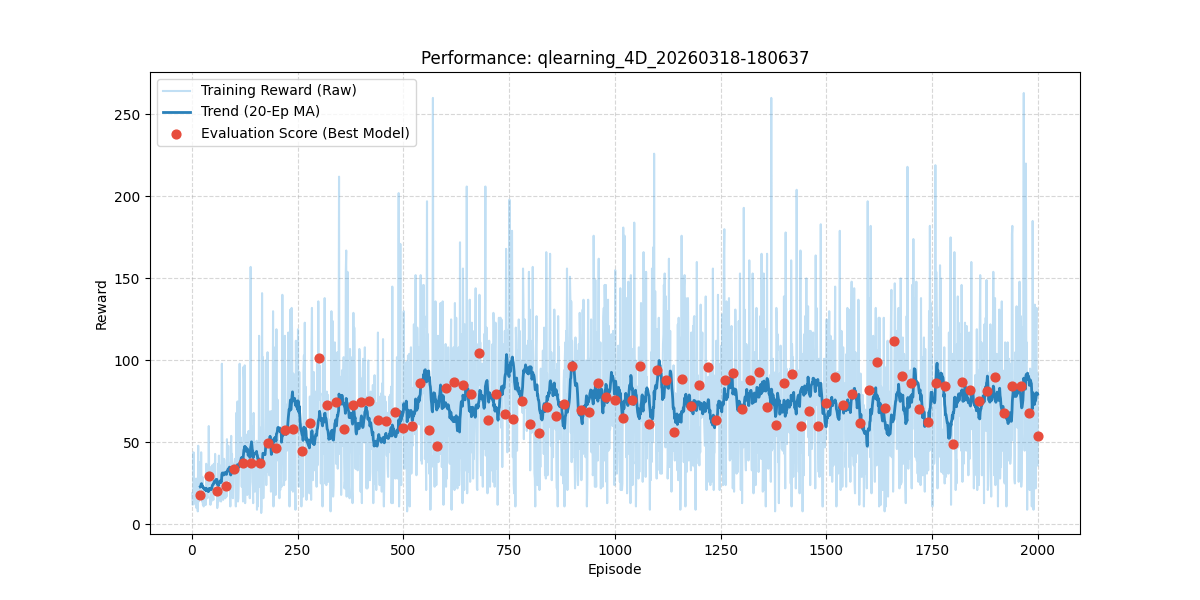

The table this chart was drawn from, first rows:
episode, reward, length, epsilon, lr, eval_reward
1, 19.0, 20, 1.0, 0.03, 
2, 12.0, 13, 0.995, 0.03, 
3, 13.0, 14, 0.99, 0.03, 
4, 44.0, 45, 0.9851, 0.03, 
5, 27.0, 28, 0.9801, 0.03, 
6, 27.0, 28, 0.9752, 0.03, 
7, 13.0, 14, 0.9704, 0.03, 
8, 24.0, 25, 0.9655, 0.03, 
9, 12.0, 13, 0.9607, 0.03, 
10, 28.0, 29, 0.9559, 0.03, 
11, 10.0, 11, 0.9511, 0.03, 
12, 27.0, 28, 0.9464, 0.03, 
13, 18.0, 19, 0.9416, 0.03, 
14, 8.0, 9, 0.9369, 0.03, 
15, 48.0, 49, 0.9322, 0.03, 
16, 14.0, 15, 0.9276, 0.03, 
17, 23.0, 24, 0.9229, 0.03, 
18, 26.0, 27, 0.9183, 0.03, 
19, 38.0, 39, 0.9137, 0.03, 
20, 28.0, 29, 0.9092, 0.03, 18.1
21, 22.0, 23, 0.9046, 0.03, 
22, 44.0, 45, 0.9001, 0.03, 
23, 17.0, 18, 0.8956, 0.03, 
24, 14.0, 15, 0.8911, 0.03, 
25, 29.0, 30, 0.8867, 0.03, 
26, 12.0, 13, 0.8822, 0.03, 
27, 12.0, 13, 0.8778, 0.03, 
28, 11.0, 12, 0.8734, 0.03, 
29, 14.0, 15, 0.8691, 0.03, 
30, 12.0, 13, 0.8647, 0.03, 
31, 12.0, 13, 0.8604, 0.03, 
32, 17.0, 18, 0.8561, 0.03, 
33, 12.0, 13, 0.8518, 0.03, 
34, 37.0, 38, 0.8475, 0.03, 
35, 22.0, 23, 0.8433, 0.03, 
36, 18.0, 19, 0.8391, 0.03, 
37, 16.0, 17, 0.8349, 0.03, 
38, 26.0, 27, 0.8307, 0.03, 
39, 25.0, 26, 0.8266, 0.03, 
40, 60.0, 61, 0.8224, 0.03, 29.7
41, 29.0, 30, 0.8183, 0.03, 
42, 25.0, 26, 0.8142, 0.03, 
43, 35.0, 36, 0.8102, 0.03, 
44, 12.0, 13, 0.8061, 0.03, 
45, 17.0, 18, 0.8021, 0.03, 
46, 14.0, 15, 0.7981, 0.03, 
47, 27.0, 28, 0.7941, 0.03, 
48, 36.0, 37, 0.7901, 0.03, 
49, 30.0, 31, 0.7862, 0.03, 
50, 17.0, 18, 0.7822, 0.03, 
51, 15.0, 16, 0.7783, 0.03, 
52, 37.0, 38, 0.7744, 0.03, 
53, 26.0, 27, 0.7705, 0.03, 
54, 24.0, 25, 0.7667, 0.03, 
55, 43.0, 44, 0.7629, 0.03, 
56, 24.0, 25, 0.759, 0.03, 
57, 26.0, 27, 0.7553, 0.03, 
58, 27.0, 28, 0.7515, 0.03, 
59, 26.0, 27, 0.7477, 0.03, 
60, 10.0, 11, 0.744, 0.03, 20.6
... 1,940 more rows
